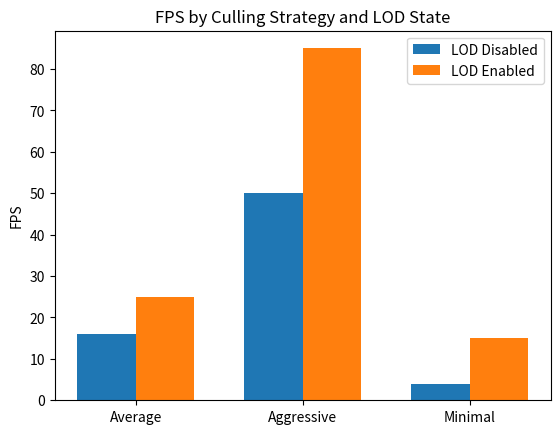
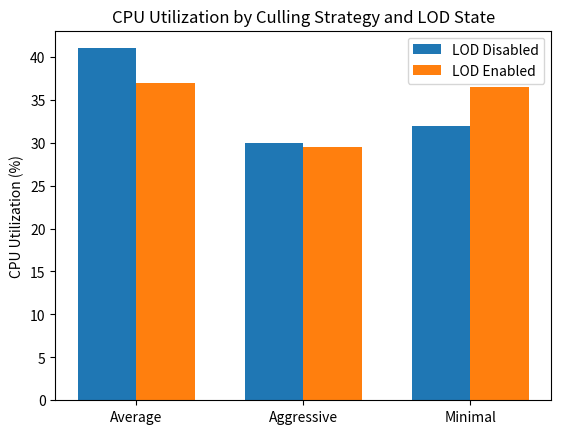
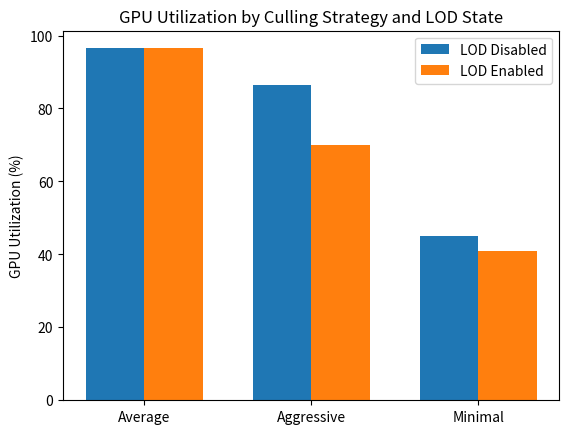

The matplotlib source for these figures, in order:
import matplotlib.pyplot as plt
import numpy as np

# Data
culling_strategies = ['Average', 'Aggressive', 'Minimal']
fps_disabled = [16, 50, 4]
fps_enabled = [25, 85, 15]

cpu_disabled = [41, 30, 32]
cpu_enabled = [37, 29.5, 36.5]

gpu_disabled = [96.5, 86.5, 45]
gpu_enabled = [96.5, 70, 41]

x = np.arange(len(culling_strategies))  # the label locations
width = 0.35  # the width of the bars

# FPS Chart
fig, ax = plt.subplots()
rects1 = ax.bar(x - width/2, fps_disabled, width, label='LOD Disabled')
rects2 = ax.bar(x + width/2, fps_enabled, width, label='LOD Enabled')

ax.set_ylabel('FPS')
ax.set_title('FPS by Culling Strategy and LOD State')
ax.set_xticks(x, culling_strategies)
ax.legend()

plt.show()

# CPU Utilization Chart
fig, ax = plt.subplots()
rects1 = ax.bar(x - width/2, cpu_disabled, width, label='LOD Disabled')
rects2 = ax.bar(x + width/2, cpu_enabled, width, label='LOD Enabled')

ax.set_ylabel('CPU Utilization (%)')
ax.set_title('CPU Utilization by Culling Strategy and LOD State')
ax.set_xticks(x, culling_strategies)
ax.legend()

plt.show()

# GPU Utilization Chart
fig, ax = plt.subplots()
rects1 = ax.bar(x - width/2, gpu_disabled, width, label='LOD Disabled')
rects2 = ax.bar(x + width/2, gpu_enabled, width, label='LOD Enabled')

ax.set_ylabel('GPU Utilization (%)')
ax.set_title('GPU Utilization by Culling Strategy and LOD State')
ax.set_xticks(x, culling_strategies)
ax.legend()

plt.show()
